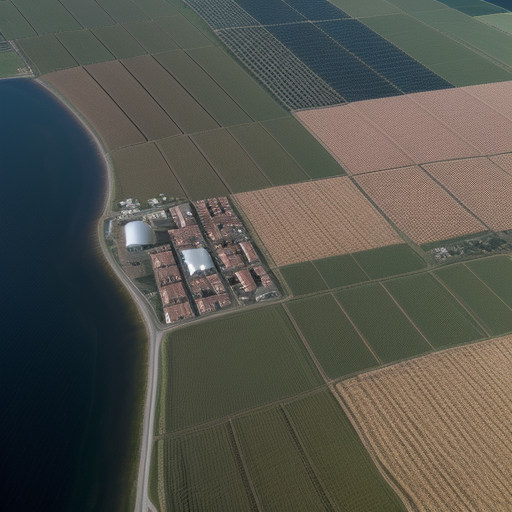
Generation parameters embedded in this image by AUTOMATIC1111 Stable Diffusion web UI or a fork of it (Forge, ...) (PNG 'parameters' text chunk):
Top-down drone satellite view, rural landscape, like google map satellite images, urban landscape, realistic, cinematic lighting, day, atmospheric perspective, immersive,
Negative prompt: circle
Steps: 20, Sampler: Euler a, CFG scale: 7, Seed: 3294986998, Size: 512x512, Model hash: d7fc69397d, Model: realisticVisionV50_v50VAE, Version: v1.5.1